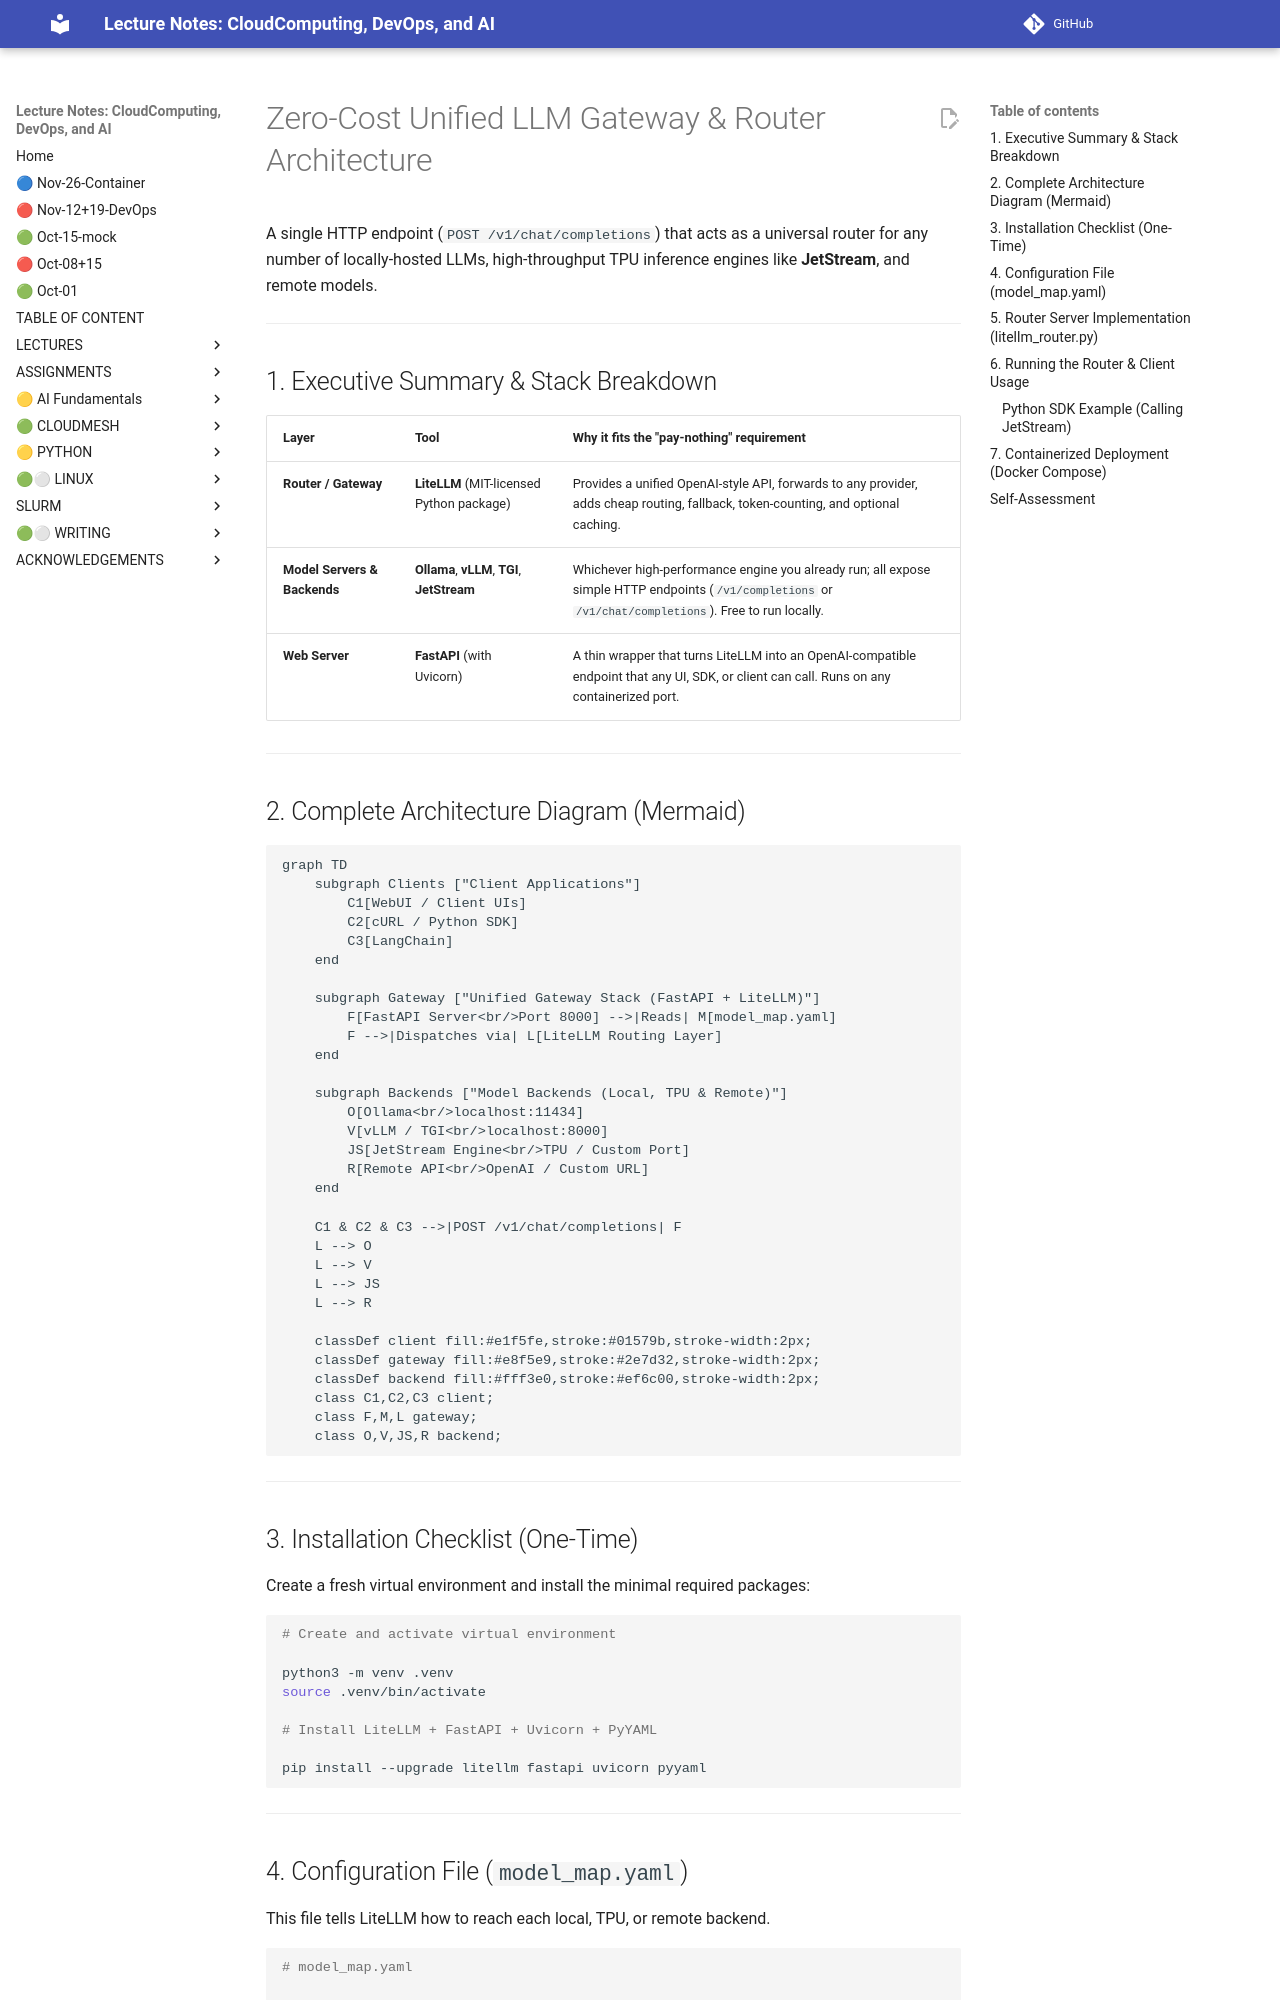

repository: cloudmesh-ai/cloudmesh-ai-lecture · page: section/llm/services/llm-service/index.html · generator: mkdocs

# Zero-Cost Unified LLM Gateway & Router Architecture

A single HTTP endpoint (`POST /v1/chat/completions`) that acts as a universal router for any number of locally-hosted LLMs, high-throughput TPU inference engines like **JetStream**, and remote models.

---

## 1. Executive Summary & Stack Breakdown

| Layer | Tool | Why it fits the "pay-nothing" requirement |
| --- | --- | --- |
| **Router / Gateway** | **LiteLLM** (MIT-licensed Python package) | Provides a unified OpenAI-style API, forwards to any provider, adds cheap routing, fallback, token-counting, and optional caching. |
| **Model Servers & Backends** | **Ollama**, **vLLM**, **TGI**, **JetStream** | Whichever high-performance engine you already run; all expose simple HTTP endpoints (`/v1/completions` or `/v1/chat/completions`). Free to run locally. |
| **Web Server** | **FastAPI** (with Uvicorn) | A thin wrapper that turns LiteLLM into an OpenAI-compatible endpoint that any UI, SDK, or client can call. Runs on any containerized port. |

---

## 2. Complete Architecture Diagram (Mermaid)

```mermaid
graph TD
    subgraph Clients ["Client Applications"]
        C1[WebUI / Client UIs]
        C2[cURL / Python SDK]
        C3[LangChain]
    end

    subgraph Gateway ["Unified Gateway Stack (FastAPI + LiteLLM)"]
        F[FastAPI Server<br/>Port 8000] -->|Reads| M[model_map.yaml]
        F -->|Dispatches via| L[LiteLLM Routing Layer]
    end

    subgraph Backends ["Model Backends (Local, TPU & Remote)"]
        O[Ollama<br/>localhost:11434]
        V[vLLM / TGI<br/>localhost:8000]
        JS[JetStream Engine<br/>TPU / Custom Port]
        R[Remote API<br/>OpenAI / Custom URL]
    end

    C1 & C2 & C3 -->|POST /v1/chat/completions| F
    L --> O
    L --> V
    L --> JS
    L --> R

    classDef client fill:#e1f5fe,stroke:#01579b,stroke-width:2px;
    classDef gateway fill:#e8f5e9,stroke:#2e7d32,stroke-width:2px;
    classDef backend fill:#fff3e0,stroke:#ef6c00,stroke-width:2px;
    class C1,C2,C3 client;
    class F,M,L gateway;
    class O,V,JS,R backend;

```

---

## 3. Installation Checklist (One-Time)

Create a fresh virtual environment and install the minimal required packages:

```bash
# Create and activate virtual environment

python3 -m venv .venv
source .venv/bin/activate

# Install LiteLLM + FastAPI + Uvicorn + PyYAML

pip install --upgrade litellm fastapi uvicorn pyyaml

```

---
